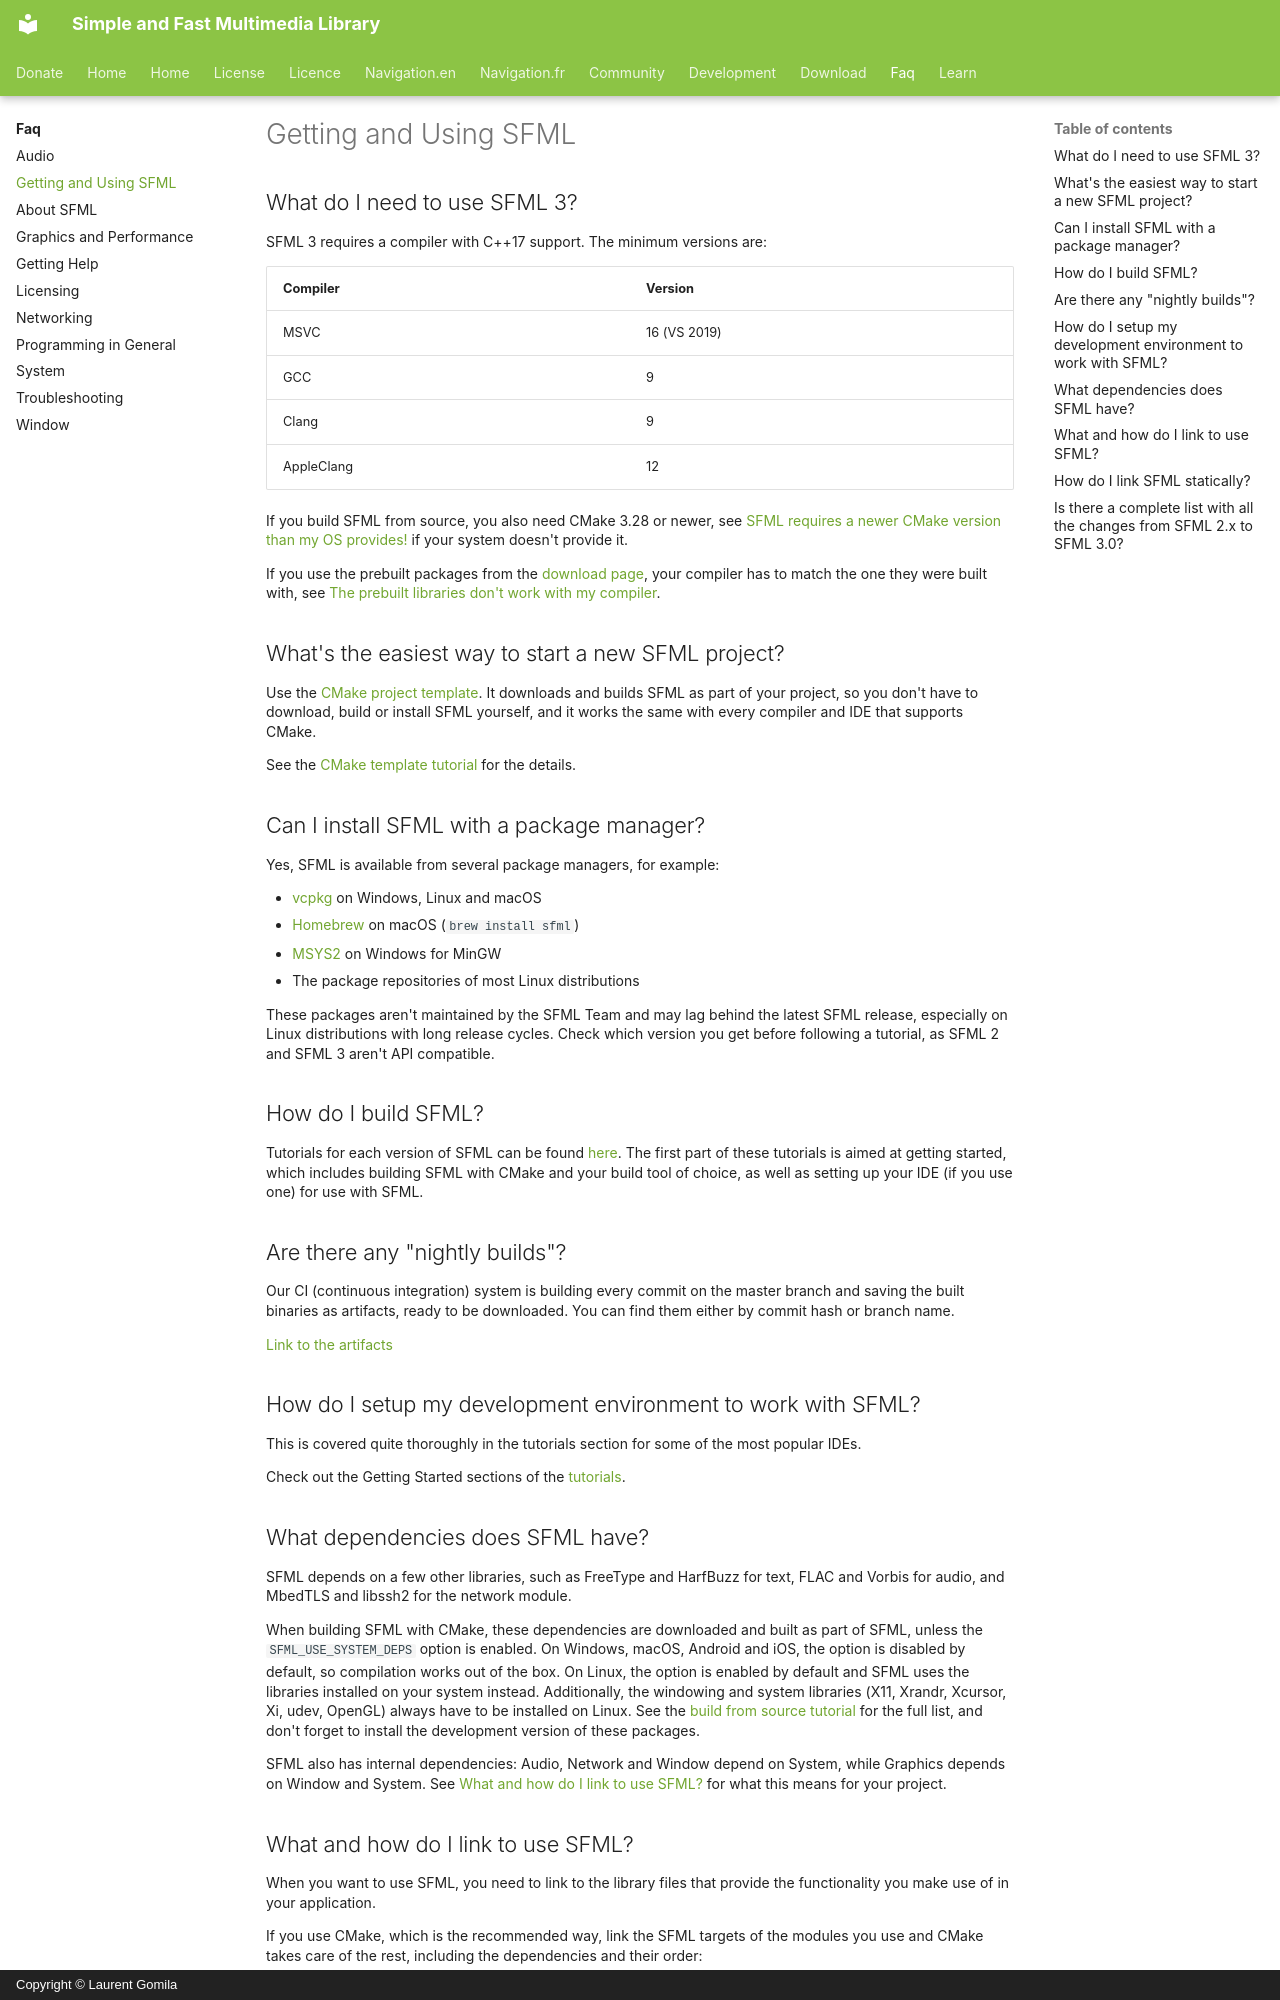

repository: SFML/SFML-Website · page: faq/build-use/index.html · generator: mkdocs · copyright: Copyright © Laurent Gomila

---
hide:
  - footer
---

# Getting and Using SFML

## What do I need to use SFML 3? {: #requirements}

SFML 3 requires a compiler with C++17 support.
The minimum versions are:

| Compiler   | Version      |
| ---------- | ------------ |
| MSVC       | 16 (VS 2019) |
| GCC        | 9            |
| Clang      | 9            |
| AppleClang | 12           |

If you build SFML from source, you also need CMake 3.28 or newer, see [SFML requires a newer CMake version than my OS provides!](troubleshooting.md#grl-cmake-version) if your system doesn't provide it.

If you use the prebuilt packages from the [download page](../download/index.md), your compiler has to match the one they were built with, see [The prebuilt libraries don't work with my compiler](troubleshooting.md#compiler-mismatch).

## What's the easiest way to start a new SFML project? {: #template}

Use the [CMake project template](https://github.com/SFML/cmake-sfml-project).
It downloads and builds SFML as part of your project, so you don't have to download, build or install SFML yourself, and it works the same with every compiler and IDE that supports CMake.

See the [CMake template tutorial](../tutorials/3.1/getting-started/cmake.md) for the details.

## Can I install SFML with a package manager? {: #package-managers}

Yes, SFML is available from several package managers, for example:

- [vcpkg](https://vcpkg.io/) on Windows, Linux and macOS
- [Homebrew](https://brew.sh/) on macOS (`brew install sfml`)
- [MSYS2](https://www.msys2.org/) on Windows for MinGW
- The package repositories of most Linux distributions

These packages aren't maintained by the SFML Team and may lag behind the latest SFML release, especially on Linux distributions with long release cycles.
Check which version you get before following a tutorial, as SFML 2 and SFML 3 aren't API compatible.

## How do I build SFML? {: #build}

Tutorials for each version of SFML can be found [here](../tutorials/3.1/index.md).
The first part of these tutorials is aimed at getting started, which includes building SFML with CMake and your build tool of choice, as well as setting up your IDE (if you use one) for use with SFML.

## Are there any "nightly builds"? {: #nightly}

Our CI (continuous integration) system is building every commit on the master branch and saving the built binaries as artifacts, ready to be downloaded.
You can find them either by commit hash or branch name.

[Link to the artifacts](https://www.sfml-dev.org/artifacts/)

## How do I setup my development environment to work with SFML? {: #environment}

This is covered quite thoroughly in the tutorials section for some of the most popular IDEs.

Check out the Getting Started sections of the [tutorials](../tutorials/3.1/index.md#getting-started).
